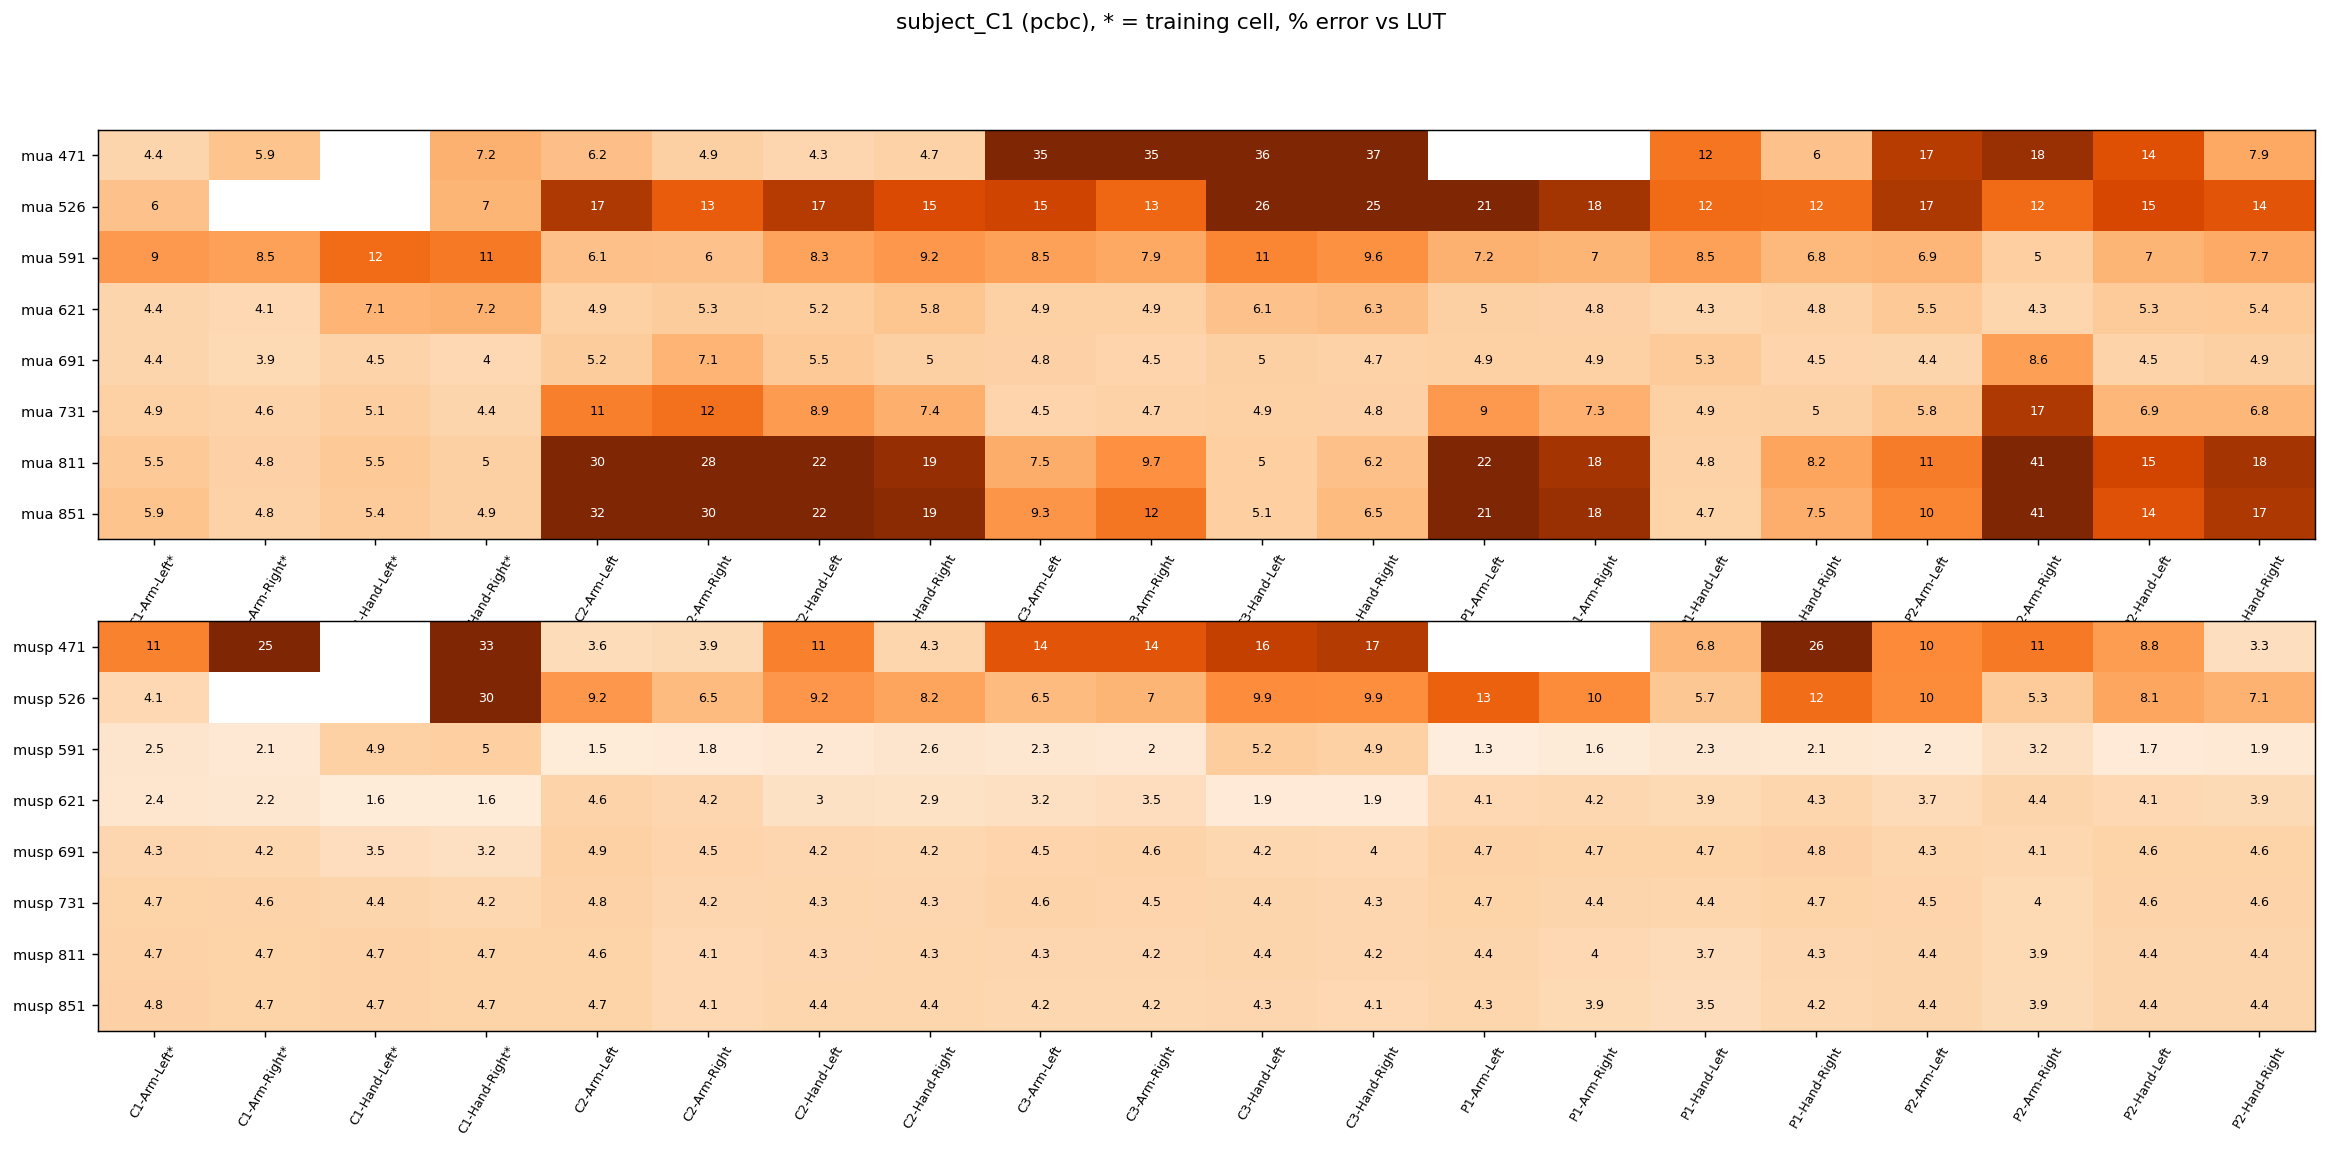

Source data for this figure (header and first rows):
, C1-Arm-Left*, C1-Arm-Right*, C1-Hand-Left*, C1-Hand-Right*, C2-Arm-Left, C2-Arm-Right, C2-Hand-Left, C2-Hand-Right, C3-Arm-Left, C3-Arm-Right, C3-Hand-Left, C3-Hand-Right, P1-Arm-Left, P1-Arm-Right, P1-Hand-Left, P1-Hand-Right, P2-Arm-Left, P2-Arm-Right, P2-Hand-Left, P2-Hand-Right
mua 471, 4.41, 5.91, , 7.23, 6.22, 4.94, 4.29, 4.70, 35.26, 34.63, 36.25, 36.70, , , 11.59, 5.97, 16.61, 18.32, 14.36, 7.94
mua 526, 6.00, , , 6.96, 17.00, 13.42, 16.70, 14.82, 15.40, 12.58, 26.43, 24.51, 20.50, 17.63, 12.29, 12.14, 17.12, 12.27, 15.07, 13.98
mua 591, 9.00, 8.50, 12.20, 11.32, 6.10, 6.05, 8.30, 9.22, 8.50, 7.91, 10.50, 9.65, 7.21, 6.97, 8.48, 6.79, 6.90, 5.01, 6.96, 7.75
mua 621, 4.39, 4.14, 7.06, 7.20, 4.91, 5.28, 5.23, 5.81, 4.89, 4.92, 6.08, 6.31, 4.96, 4.80, 4.34, 4.76, 5.47, 4.33, 5.34, 5.45
mua 691, 4.42, 3.91, 4.54, 4.05, 5.24, 7.06, 5.51, 4.99, 4.81, 4.49, 4.95, 4.71, 4.89, 4.89, 5.34, 4.52, 4.43, 8.64, 4.54, 4.92
mua 731, 4.90, 4.61, 5.12, 4.40, 10.86, 11.92, 8.89, 7.39, 4.52, 4.73, 4.90, 4.84, 9.02, 7.31, 4.89, 4.95, 5.79, 16.99, 6.86, 6.82
mua 811, 5.47, 4.79, 5.54, 4.96, 29.95, 27.66, 22.19, 18.57, 7.55, 9.69, 5.01, 6.15, 21.76, 17.51, 4.76, 8.23, 11.11, 40.90, 15.38, 17.50
mua 851, 5.93, 4.76, 5.39, 4.93, 32.46, 30.42, 22.41, 19.21, 9.32, 11.52, 5.07, 6.52, 21.39, 18.31, 4.67, 7.47, 10.47, 41.24, 14.28, 17.10
musp 471, 10.73, 24.91, , 32.53, 3.64, 3.88, 10.84, 4.31, 14.05, 14.02, 16.05, 16.77, , , 6.80, 25.92, 10.22, 11.28, 8.76, 3.32
musp 526, 4.10, , , 29.68, 9.21, 6.51, 9.24, 8.23, 6.53, 6.98, 9.93, 9.87, 13.08, 10.09, 5.70, 12.17, 10.15, 5.31, 8.08, 7.14
musp 591, 2.52, 2.05, 4.90, 5.02, 1.50, 1.84, 2.05, 2.56, 2.33, 2.03, 5.18, 4.86, 1.27, 1.65, 2.31, 2.15, 2.02, 3.17, 1.74, 1.89
musp 621, 2.43, 2.25, 1.60, 1.61, 4.56, 4.23, 3.03, 2.94, 3.24, 3.47, 1.85, 1.86, 4.12, 4.20, 3.91, 4.35, 3.74, 4.40, 4.11, 3.86
musp 691, 4.26, 4.17, 3.51, 3.24, 4.85, 4.48, 4.22, 4.19, 4.52, 4.56, 4.19, 4.03, 4.74, 4.65, 4.66, 4.82, 4.32, 4.15, 4.64, 4.61
musp 731, 4.69, 4.57, 4.38, 4.18, 4.75, 4.23, 4.30, 4.26, 4.58, 4.53, 4.42, 4.26, 4.68, 4.42, 4.35, 4.65, 4.45, 3.98, 4.60, 4.57
musp 811, 4.73, 4.65, 4.74, 4.66, 4.65, 4.06, 4.30, 4.31, 4.29, 4.24, 4.39, 4.22, 4.45, 4.04, 3.74, 4.30, 4.42, 3.91, 4.43, 4.41
musp 851, 4.77, 4.67, 4.70, 4.66, 4.66, 4.06, 4.36, 4.37, 4.21, 4.16, 4.29, 4.12, 4.35, 3.94, 3.55, 4.16, 4.43, 3.89, 4.43, 4.39
held-out mean mua, 10.81, 10.81, 10.81, 10.81, 10.81, 10.81, 10.81, 10.81, 10.81, 10.81, 10.81, 10.81, 10.81, 10.81, 10.81, 10.81, 10.81, 10.81, 10.81, 10.81
held-out mean musp, 4.26, 4.26, 4.26, 4.26, 4.26, 4.26, 4.26, 4.26, 4.26, 4.26, 4.26, 4.26, 4.26, 4.26, 4.26, 4.26, 4.26, 4.26, 4.26, 4.26
